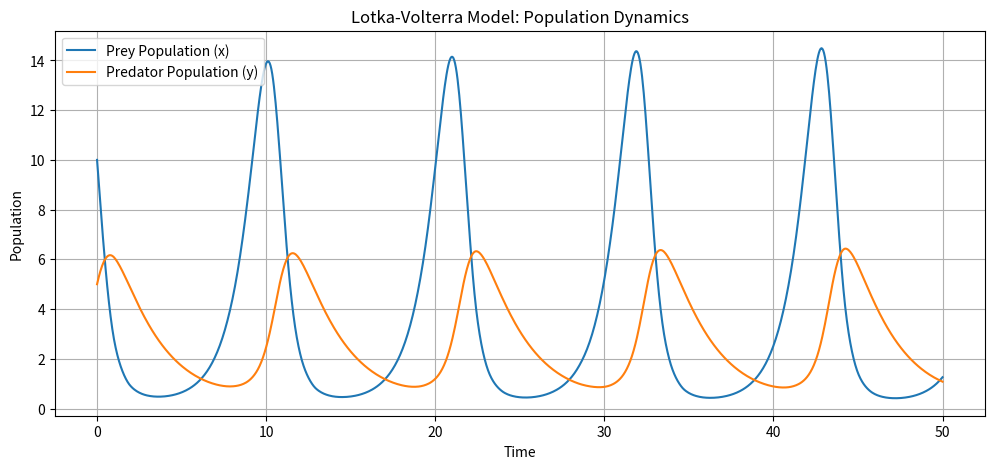
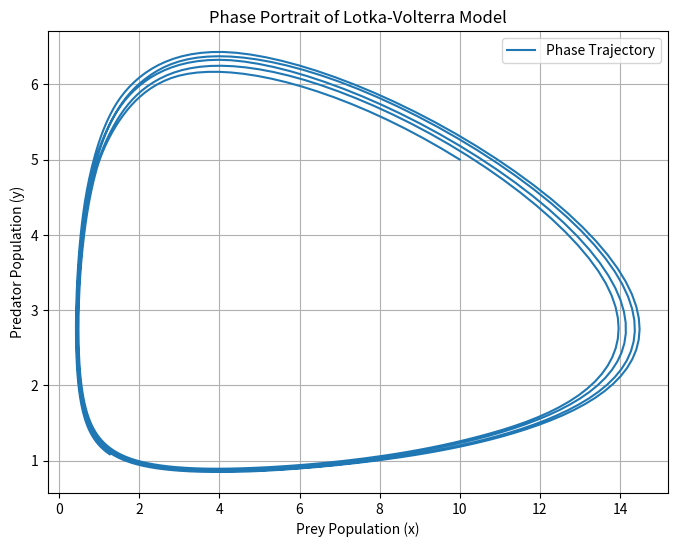

These figures' Python source, in order:
# -*- coding: utf-8 -*-
"""
Created on Tue Mar 25 16:27:15 2025

@author: Administrator
"""

import numpy as np
import matplotlib.pyplot as plt
from scipy.integrate import solve_ivp

# Define the Lotka-Volterra (predator-prey) equations
def lotka_volterra(t, z, alpha, beta, delta, gamma):
    x, y = z
    dxdt = alpha * x - beta * x * y
    dydt = delta * x * y - gamma * y
    return [dxdt, dydt]

# Parameters for Lotka-Volterra model
alpha = 1.1  # Prey growth rate
beta = 0.4   # Predation rate coefficient
delta = 0.1  # Growth rate of predator per prey eaten
gamma = 0.4  # Predator death rate
z0 = [10, 5]  # Initial conditions [prey0, predators0]
t_span_lv = (0, 50)  # Time span for the solution
t_eval_lv = np.linspace(t_span_lv[0], t_span_lv[1], 1000)  # Time points at which to store the solution

# Solve the differential equations
solution_lv = solve_ivp(lotka_volterra, t_span_lv, z0, args=[alpha, beta, delta, gamma], t_eval=t_eval_lv, method='RK45')

# Plotting the populations over time
plt.figure(figsize=(12, 5))
plt.plot(solution_lv.t, solution_lv.y[0], label='Prey Population (x)')
plt.plot(solution_lv.t, solution_lv.y[1], label='Predator Population (y)')
plt.title('Lotka-Volterra Model: Population Dynamics')
plt.xlabel('Time')
plt.ylabel('Population')
plt.grid(True)
plt.legend()
plt.show()

# Plotting the phase portrait
plt.figure(figsize=(8, 6))
plt.plot(solution_lv.y[0], solution_lv.y[1], label='Phase Trajectory')
plt.title('Phase Portrait of Lotka-Volterra Model')
plt.xlabel('Prey Population (x)')
plt.ylabel('Predator Population (y)')
plt.grid(True)
plt.legend()
plt.show()
